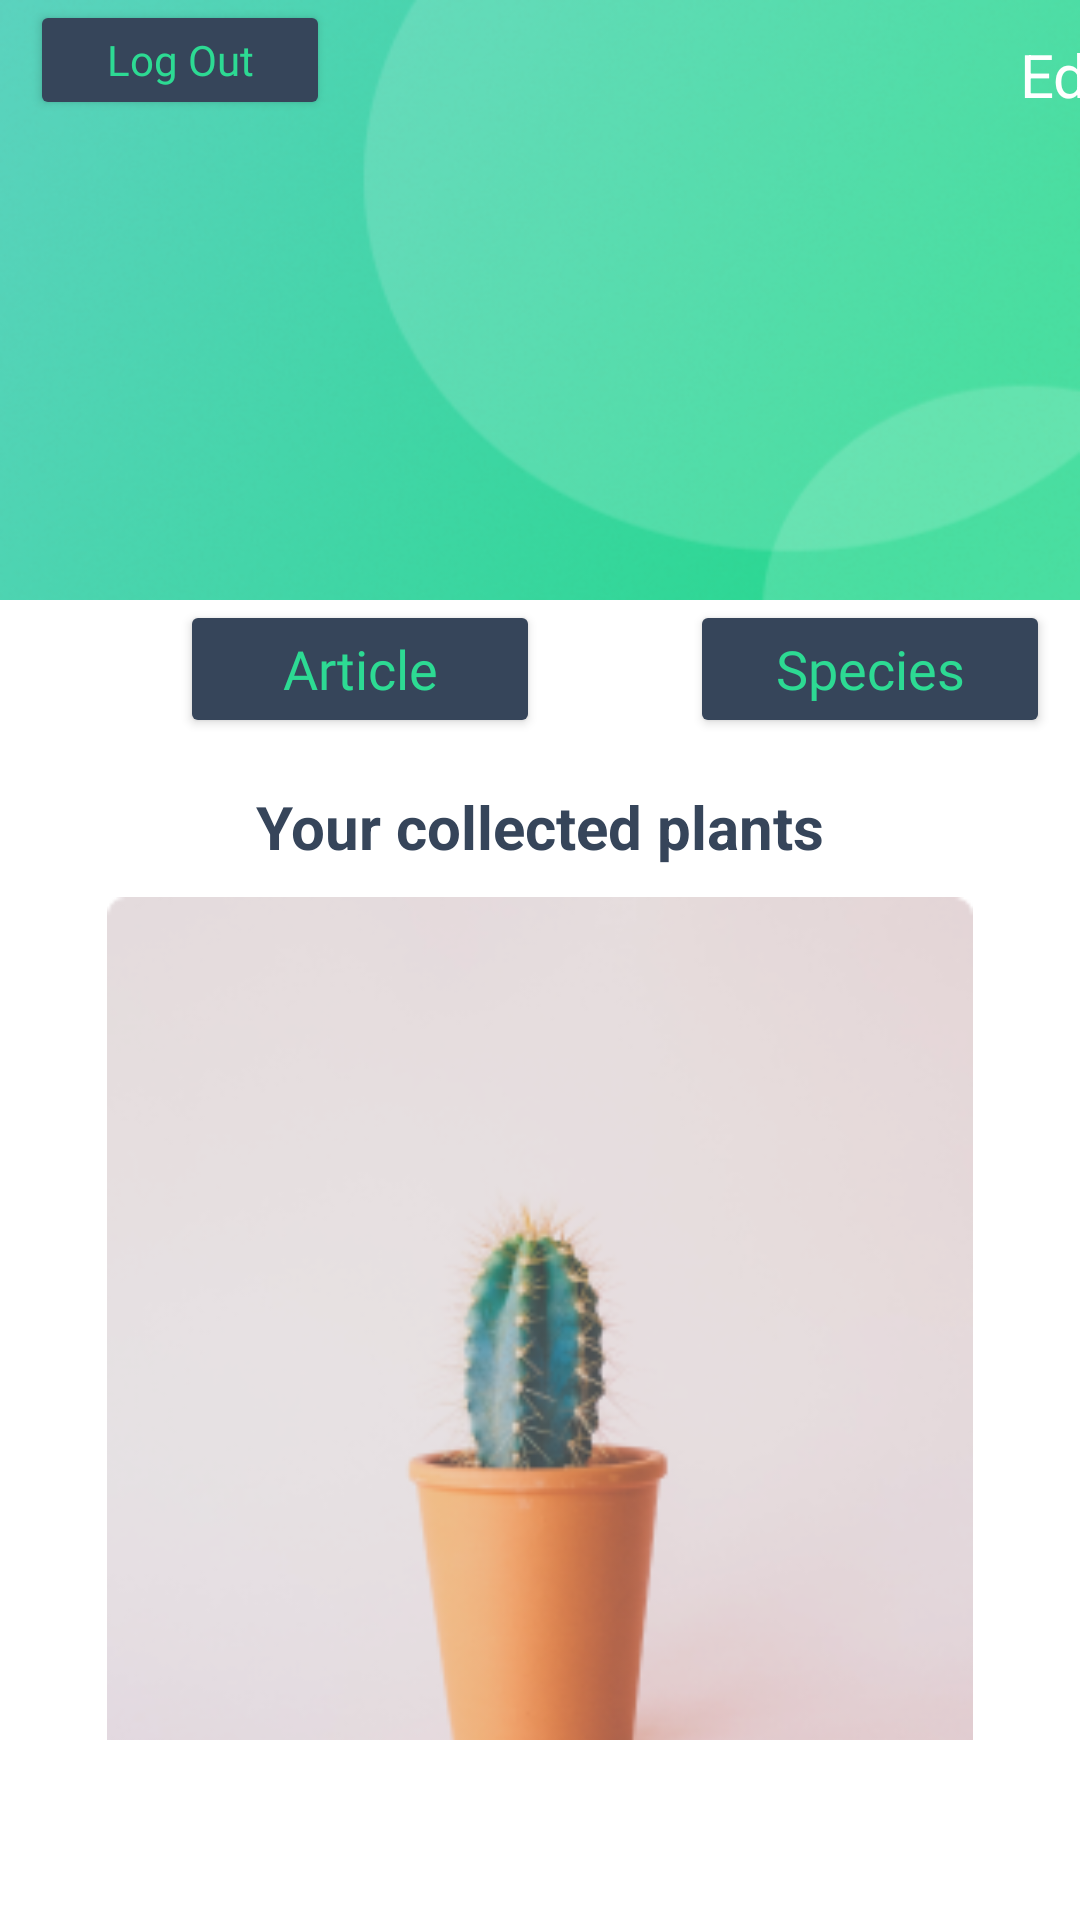

The Android layout XML behind this screen, and the referenced resources:
<!-- AndroidManifest.xml: application theme Theme.PlantSearching -->
<!-- res/layout/fragment_profile.xml -->
<?xml version="1.0" encoding="utf-8"?>
<FrameLayout xmlns:android="http://schemas.android.com/apk/res/android"
    xmlns:tools="http://schemas.android.com/tools"
    android:layout_width="match_parent"
    android:layout_height="match_parent"
    tools:context=".Fragment.ProfileFragment"
    android:background="@color/white"
    android:paddingTop="0dp"
    android:paddingBottom="60dp">
    

    <LinearLayout
        android:layout_width="match_parent"
        android:layout_height="match_parent"
        android:orientation="vertical">

        <LinearLayout
            android:layout_width="match_parent"
            android:layout_height="200dp"
            android:background="@drawable/profile_bg"
            android:orientation="vertical">
            <LinearLayout
                android:layout_width="match_parent"
                android:layout_height="wrap_content"
                android:orientation="horizontal">

                <Button
                    android:id="@+id/btn_LogOut"
                    android:layout_width="100dp"
                    android:layout_height="40dp"
                    android:layout_gravity="center_horizontal"
                    android:layout_marginTop="16dp"
                    android:layout_marginLeft="10dp"
                    android:fontFamily="@font/satoshi_bold"
                    android:text="Log Out"
                    android:backgroundTint="@color/white_black"
                    android:textAllCaps="false"
                    android:textColor="@color/my_green"
                    android:textSize="14dp" />

                <TextView
                    android:id="@+id/edit_profile_information"
                    android:layout_width="50dp"
                    android:layout_height="30dp"
                    android:layout_alignParentEnd="true"
                    android:layout_marginLeft="230dp"
                    android:gravity="center_vertical"
                    android:layout_marginTop="10dp"
                    android:text="Edit"
                    android:textColor="@color/white"
                    android:textSize="20dp" />
            </LinearLayout>

            <ImageView
                android:id="@+id/btnEdit"
                android:layout_width="100dp"
                android:layout_height="100dp"
                android:layout_gravity="center"
                android:layout_marginTop="0dp"
                android:adjustViewBounds="true"
                android:contentDescription="main_image"
                android:scaleType="centerCrop"
                android:src="@drawable/taylor_swift"
                android:gravity="center" />


            <TextView
                android:id="@+id/txt_name"
                android:layout_width="100dp"
                android:layout_height="50dp"
                android:layout_gravity="center"
                android:layout_weight="1"
                android:gravity="center"
                android:text=""
                android:textColor="@color/white_black"
                android:textSize="20dp"
                android:textStyle="bold" />
        </LinearLayout>

        <LinearLayout
            android:layout_width="match_parent"
            android:layout_height="wrap_content"
            android:orientation="horizontal">

            <Button
                android:id="@+id/btn_article"
                android:layout_width="120dp"
                android:layout_height="46dp"
                android:layout_gravity="center_horizontal"
                android:layout_marginTop="16dp"
                android:layout_marginLeft="60dp"
                android:fontFamily="@font/satoshi_bold"
                android:text="Article"
                android:backgroundTint="@color/white_black"
                android:textAllCaps="false"
                android:textColor="@color/my_green"
                android:textSize="18dp" />

            <Button
                android:id="@+id/btn_Species"
                android:layout_width="120dp"
                android:layout_height="46dp"
                android:layout_gravity="center_horizontal"
                android:layout_marginTop="16dp"
                android:layout_marginLeft="50dp"
                android:fontFamily="@font/satoshi_bold"
                android:text="Species"
                android:backgroundTint="@color/white_black"
                android:textAllCaps="false"
                android:textColor="@color/my_green"
                android:textSize="18dp" />
        </LinearLayout>
        <TextView
            android:id="@+id/collected"
            android:layout_width="match_parent"
            android:layout_height="wrap_content"
            android:gravity="center"
            android:text="Your collected plants"
            android:textColor="@color/white_black"
            android:textSize="20dp"
            android:textStyle="bold" />
        <ImageView
            android:id="@+id/plant_pic"
            android:layout_width="330dp"
            android:layout_height="330dp"
            android:layout_gravity="center"
            android:layout_marginTop="10dp"
            android:src="@drawable/photography_3"
            android:gravity="center"
            android:textAlignment="center"
            android:textColor="@color/orange"
            android:textSize="20dp"
            android:textStyle="bold" />
    </LinearLayout>

</FrameLayout>
<!-- resources referenced by this layout -->
<resources>
  <color name="my_green">#2DDA93</color>
  <color name="orange">#F52F05</color>
  <color name="white">#FFFFFFFF</color>
  <color name="white_black">#36455A</color>
  <!-- drawable photography_3: png bitmap (drawable, 47688 bytes) -->
  <!-- drawable profile_bg: png bitmap (drawable, 88993 bytes) -->
  <style name="Theme.PlantSearching" parent="Theme.MaterialComponents.DayNight.NoActionBar">
          
          <item name="colorPrimary">@color/purple_500</item>
          <item name="colorPrimaryVariant">@color/purple_700</item>
          <item name="colorOnPrimary">@color/white</item>
          
          <item name="colorSecondary">@color/teal_200</item>
          <item name="colorSecondaryVariant">@color/teal_700</item>
          <item name="colorOnSecondary">@color/black</item>
          
          <item name="android:statusBarColor">?attr/colorPrimaryVariant</item>
          
      </style>
  <color name="purple_500">#FF6200EE</color>
  <color name="purple_700">#FF3700B3</color>
  <color name="teal_200">#FF03DAC5</color>
  <color name="teal_700">#FF018786</color>
  <color name="black">#FF000000</color>
</resources>
